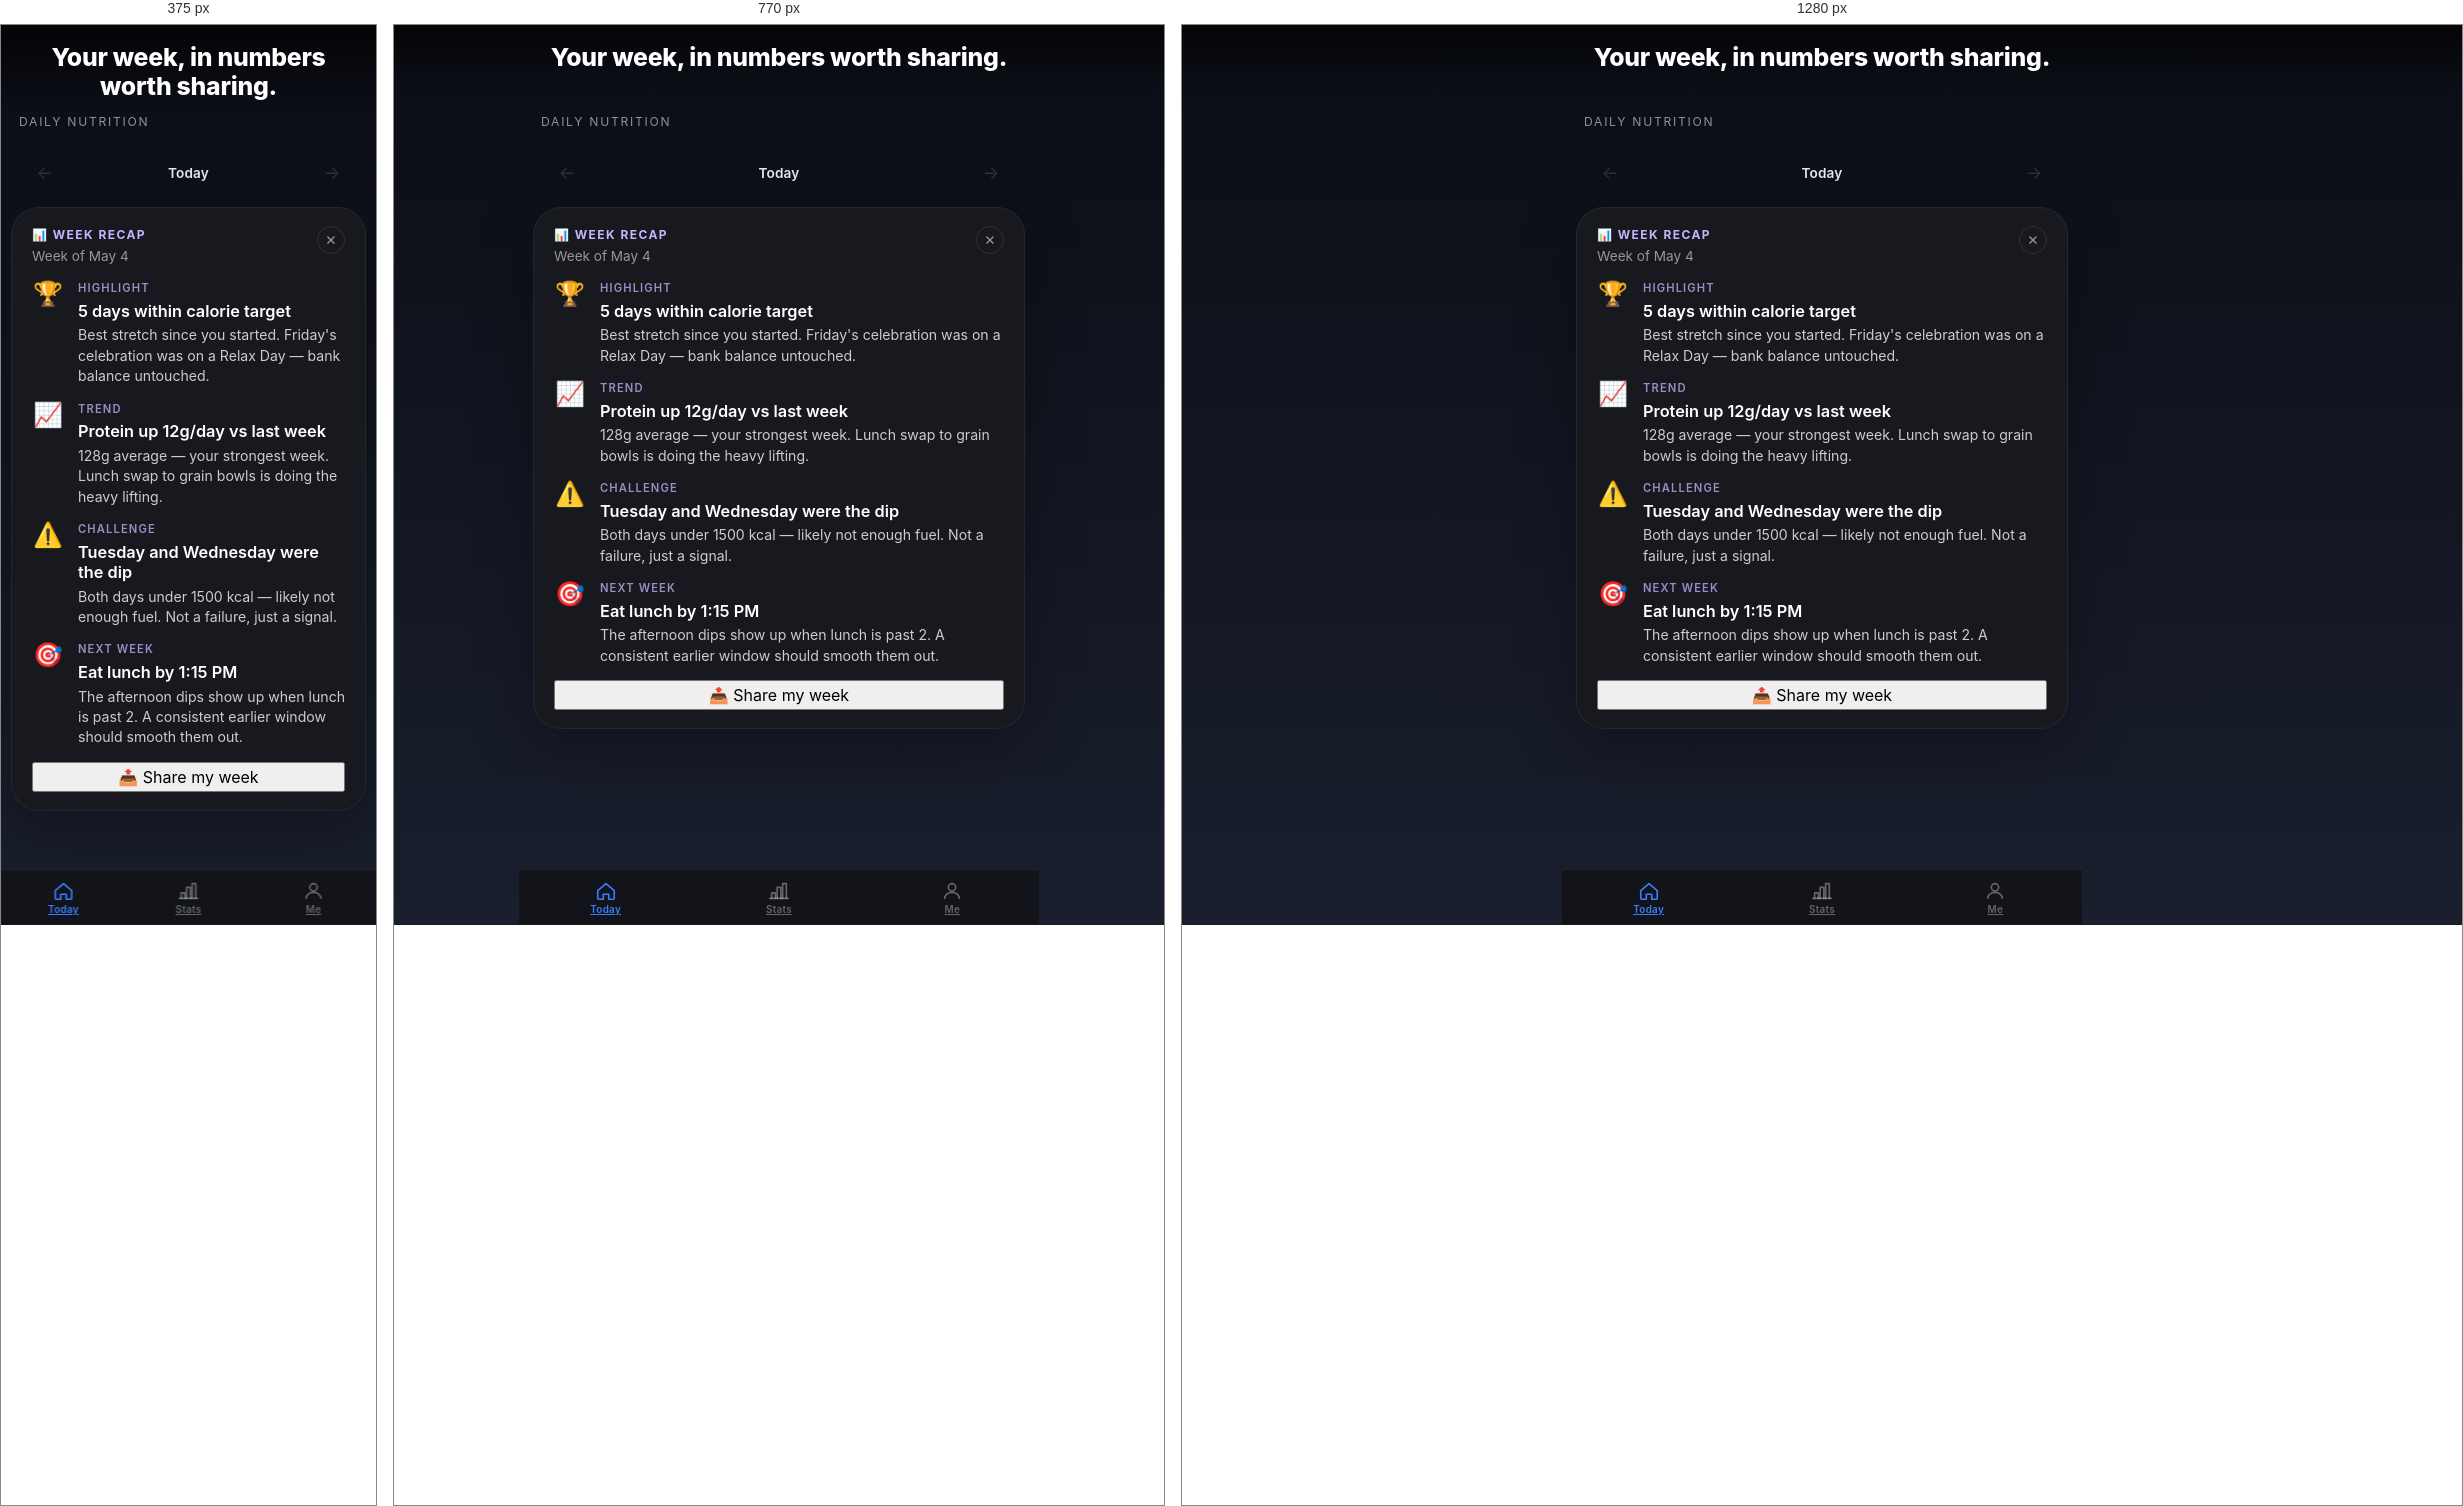
Rendered at 375 px, 770 px and 1280 px, left to right.

<!-- file: 05-weekly-recap.html -->
<!DOCTYPE html>
<html lang="en" data-theme="dark">
<head>
<meta charset="UTF-8" />
<meta name="viewport" content="width=device-width, initial-scale=1.0, viewport-fit=cover" />
<title>Screenshot 5 - Weekly Recap</title>
<meta name="apple-mobile-web-app-capable" content="yes" />
<meta name="apple-mobile-web-app-status-bar-style" content="black-translucent" />
<link rel="stylesheet" href="/src/styles/index.css" />
<style>
  .ss-caption {
    position: absolute;
    top: env(safe-area-inset-top, 0);
    left: 0; right: 0;
    padding: 18px 22px 14px;
    background: linear-gradient(180deg, rgba(0,0,0,0.65) 0%, rgba(0,0,0,0) 100%);
    text-align: center;
    z-index: 100;
    pointer-events: none;
  }
  .ss-caption h2 {
    margin: 0;
    font-size: 1.55rem;
    line-height: 1.15;
    font-weight: 800;
    color: #ffffff;
    letter-spacing: -0.01em;
  }
  .app-shell.ss-shell {
    padding-top: calc(env(safe-area-inset-top, 0px) + 88px) !important;
  }
  body {
    background: linear-gradient(180deg, #0a0d14 0%, #1a1f2e 100%);
    min-height: 100dvh;
    margin: 0;
  }
</style>
</head>
<body>

<div class="ss-caption">
  <h2>Your week, in numbers worth sharing.</h2>
</div>

<main class="app-shell ss-shell">
  <header class="app-header app-header--dark">
    <div>
      <p class="app-header__eyebrow">Daily nutrition</p>
    </div>
  </header>

  <section class="tabs-shell tabs-shell--dark">
    <div class="tabs-body tabs-body--dark">
      <section class="screen-section screen-section--home-dark" style="gap: 14px;">

        <div class="day-nav">
          <button type="button" class="day-nav__btn" disabled>←</button>
          <div class="day-nav__label-wrap"><span class="day-nav__label">Today</span></div>
          <button type="button" class="day-nav__btn" disabled>→</button>
        </div>

        <section class="panel weekly-recap-card" aria-label="Weekly recap">
          <header class="weekly-recap-card__header">
            <div>
              <p class="weekly-recap-card__brand">📊 WEEK RECAP</p>
              <p class="weekly-recap-card__week">Week of May 4</p>
            </div>
            <button type="button" class="weekly-recap-card__dismiss" aria-label="Dismiss">✕</button>
          </header>

          <ul class="weekly-recap-card__list">
            <li class="weekly-recap-card__item">
              <span class="weekly-recap-card__emoji" aria-hidden>🏆</span>
              <div class="weekly-recap-card__body">
                <p class="weekly-recap-card__label">Highlight</p>
                <p class="weekly-recap-card__title">5 days within calorie target</p>
                <p class="weekly-recap-card__text">Best stretch since you started. Friday's celebration was on a Relax Day — bank balance untouched.</p>
              </div>
            </li>

            <li class="weekly-recap-card__item">
              <span class="weekly-recap-card__emoji" aria-hidden>📈</span>
              <div class="weekly-recap-card__body">
                <p class="weekly-recap-card__label">Trend</p>
                <p class="weekly-recap-card__title">Protein up 12g/day vs last week</p>
                <p class="weekly-recap-card__text">128g average — your strongest week. Lunch swap to grain bowls is doing the heavy lifting.</p>
              </div>
            </li>

            <li class="weekly-recap-card__item">
              <span class="weekly-recap-card__emoji" aria-hidden>⚠️</span>
              <div class="weekly-recap-card__body">
                <p class="weekly-recap-card__label">Challenge</p>
                <p class="weekly-recap-card__title">Tuesday and Wednesday were the dip</p>
                <p class="weekly-recap-card__text">Both days under 1500 kcal — likely not enough fuel. Not a failure, just a signal.</p>
              </div>
            </li>

            <li class="weekly-recap-card__item">
              <span class="weekly-recap-card__emoji" aria-hidden>🎯</span>
              <div class="weekly-recap-card__body">
                <p class="weekly-recap-card__label">Next week</p>
                <p class="weekly-recap-card__title">Eat lunch by 1:15 PM</p>
                <p class="weekly-recap-card__text">The afternoon dips show up when lunch is past 2. A consistent earlier window should smooth them out.</p>
              </div>
            </li>
          </ul>

          <button type="button" class="weekly-recap-card__share">
            📤 Share my week
          </button>
        </section>

      </section>
    </div>
  </section>

  <nav class="bottom-tab-bar" role="tablist">
    <a href="#" role="tab" class="bottom-tab-item bottom-tab-item--active">
      <svg viewBox="0 0 24 24" fill="none" stroke="currentColor" stroke-width="1.8" stroke-linecap="round" stroke-linejoin="round" aria-hidden="true"><path d="M3 11.5L12 4L21 11.5V20A1 1 0 0 1 20 21H15V15.5H9V21H4A1 1 0 0 1 3 20V11.5Z"/></svg>
      <span class="bottom-tab-item__label">Today</span>
    </a>
    <a href="#" role="tab" class="bottom-tab-item">
      <svg viewBox="0 0 24 24" fill="none" stroke="currentColor" stroke-width="1.8" stroke-linecap="round" stroke-linejoin="round" aria-hidden="true"><path d="M4 20V14H8V20M10 20V8H14V20M16 20V4H20V20"/><line x1="2" y1="20" x2="22" y2="20"/></svg>
      <span class="bottom-tab-item__label">Stats</span>
    </a>
    <a href="#" role="tab" class="bottom-tab-item">
      <svg viewBox="0 0 24 24" fill="none" stroke="currentColor" stroke-width="1.8" stroke-linecap="round" stroke-linejoin="round" aria-hidden="true"><circle cx="12" cy="8" r="4"/><path d="M4 20C4 16.2 7.6 13.5 12 13.5C16.4 13.5 20 16.2 20 20"/></svg>
      <span class="bottom-tab-item__label">Me</span>
    </a>
  </nav>
</main>

</body>
</html>


/* @media block from water.css */
@media (max-width: 900px) {
  .current-day-grid,
  .statistics-grid,
  .macro-meter-grid,
  .stats-metric-grid {
    grid-template-columns: repeat(2, minmax(0, 1fr));
  }

  .today-dark-ring-layout,
  .weight-inline-card {
    grid-template-columns: 1fr;
    flex-direction: column;
  }

  .weight-inline-card .weight-panel__form {
    grid-template-columns: 1fr;
    width: 100%;
  }

  .summary-card--hero,
  .analyzer-hero,
  .screen-header,
  .upload-panel,
  .weight-panel__content,
  .screen-header--statistics-dark {
    grid-template-columns: 1fr;
    flex-direction: column;
    align-items: flex-start;
  }

  .statistics-toolbar,
  .screen-section--statistics-dark .statistics-toolbar {
    width: 100%;
    justify-items: stretch;
  }

  .statistics-panel__actions {
    flex-wrap: wrap;
    justify-content: space-between;
    width: 100%;
  }

  .line-chart--framed {
    grid-template-columns: 48px minmax(0, 1fr);
  }

  .line-chart__canvas {
    min-height: 160px;
  }

  .line-chart__guides,
  .line-chart__labels {
    font-size: 0.72rem;
  }

  .line-chart__labels {
    grid-template-columns: repeat(7, minmax(0, 1fr));
  }
}

/* @media block from water.css */
@media (max-width: 640px) {
  .app-shell {
    padding-inline: 10px;
    padding-bottom: calc(72px + env(safe-area-inset-bottom, 0px));
    /* padding-top intentionally NOT overridden here so the safe-area
       floor defined in base.css keeps clearing the iOS status bar /
       Android system bar. */
  }

  .screen-section--statistics-dark {
    gap: 12px;
  }

  .today-dark-card {
    padding: 18px;
    border-radius: 26px;
  }

  .today-dark-ring-layout,
  .macro-meter-grid {
    grid-template-columns: 1fr;
  }

  .today-ring {
    width: 200px;
    height: 200px;
  }

  .today-ring__center strong {
    font-size: 3rem;
  }

  .tabs-header {
    width: 100%;
    justify-content: flex-start;
    padding-inline: 4px;
  }

  .tab-button {
    min-width: max-content;
  }

  .current-day-grid,
  .draft-item-card__grid,
  .draft-item-card__header,
  .stats-metric-grid,
  .statistics-grid {
    grid-template-columns: 1fr;
  }

  .summary-card--hero {
    padding: 22px;
  }

  .summary-card__meta-badge {
    width: 100%;
    text-align: left;
  }

  .line-chart,
  .line-chart--dark-card,
  .line-chart__canvas,
  .line-chart__canvas--dark,
  .line-chart__plot {
    min-width: 0;
  }

  .line-chart__canvas {
    min-height: 180px;
  }

  .line-chart__canvas--dark {
    min-height: 180px;
  }

  .line-chart__plot {
    min-height: 180px;
    padding-bottom: 22px;
  }

  .line-chart__svg {
    max-height: 180px;
  }

  .line-chart__labels {
    grid-template-columns: repeat(3, minmax(0, 1fr));
    gap: 3px;
    font-size: 0.64rem;
  }

  .line-chart__axis--x span {
    font-size: 0.64rem;
  }

  .line-chart__guides,
  .line-chart__axis--y {
    font-size: 0.64rem;
  }

  .range-selector,
  .screen-section--statistics-dark .range-selector {
    width: 100%;
    display: grid;
    grid-template-columns: 1fr;
    justify-content: stretch;
    gap: 8px;
    padding: 0;
    background: transparent;
    border: 0;
  }

  .screen-section--statistics-dark .range-selector__button,
  .range-selector__button {
    width: 100%;
    text-align: center;
    border-radius: 16px;
    min-height: 46px;
  }

  .statistics-panel {
    padding: 16px;
    min-width: 0;
    overflow: hidden;
  }

  .statistics-panel__header,
  .statistics-panel__actions {
    width: 100%;
    gap: 10px;
    min-width: 0;
  }

  .statistics-panel__actions {
    flex-direction: column;
    align-items: stretch;
  }

  .chart-expand-button {
    width: 100%;
    justify-content: center;
  }

  .upload-button,
  .weight-panel__form button,
  .weight-panel__form label,
  .primary-actions button {
    width: 100%;
  }

  .status-badge {
    white-space: normal;
  }

  .chart-modal {
    align-items: end;
    padding: 0;
  }

  .chart-modal__content {
    width: 100%;
    max-height: 92vh;
    border-bottom-left-radius: 0;
    border-bottom-right-radius: 0;
    padding: 18px;
  }

  .chart-modal__header,
  .statistics-panel__header,
  .analyzer-panel__header,
  .statistics-panel__actions,
  .statistics-panel__actions--modal {
    flex-direction: column;
    align-items: flex-start;
    width: 100%;
    justify-content: space-between;
  }
}